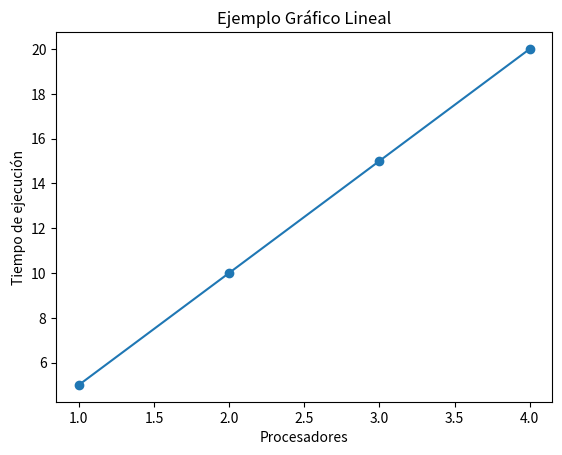
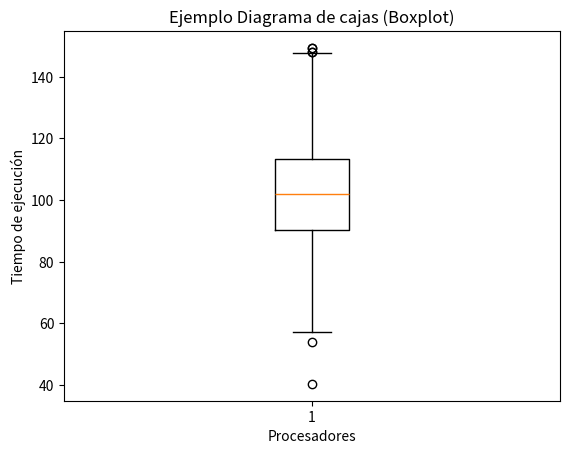

Source code (Python) for these figures, in order:
import matplotlib.pyplot as plt
import numpy as np
import pandas as pd 
import json, os

plt.figure(1)
plt.plot([1,2,3,4], [5,10,15,20], linestyle='-', marker='o')
plt.title('Ejemplo Gráfico Lineal')
plt.xlabel("Procesadores")
plt.ylabel("Tiempo de ejecución")

np.random.seed(10) 
data = np.random.normal(100, 20, 200) 
plt.figure(2)
plt.boxplot(data)
plt.title('Ejemplo Diagrama de cajas (Boxplot)')
plt.xlabel("Procesadores")
plt.ylabel("Tiempo de ejecución")

plt.show()